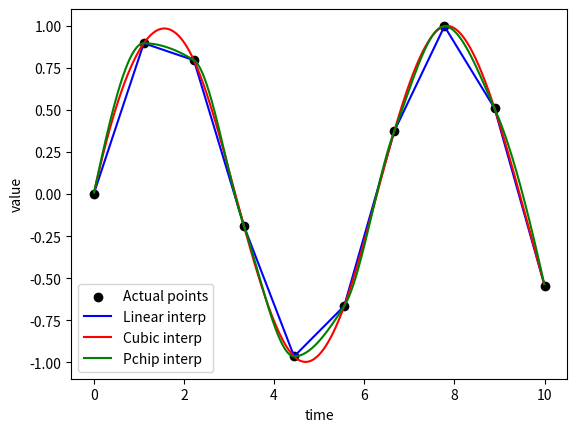

Python code for this plot:
"""
Functions related to interpolation

In general, valid interpolation types are `linear`, `cubic`, or `pchip`
"""

import datetime
import functools
from typing import Literal, Protocol, Sequence

import numpy as np
from scipy.interpolate import CubicSpline, PchipInterpolator


# This class is only to make type hinting work better.
# This entire thing can be deleted with no change in
# functionality.
class _FloatInterpolator(Protocol):
    def __call__(self, x: float) -> float:
        """Interpolate the given value of `x`"""
        ...


class LinearSpline(_FloatInterpolator):
    """Class to mimic (some) behavior of `scipy.interpolate.CubicSpline` et al
    for linear interpolation"""
    def __init__(
        self,
        x: Sequence[float],
        y: Sequence[float],
        extrapolate: bool = False
    ) -> None:
        self.x = list(x)
        self.y = list(y)
        self.min_x = min(self.x)
        self.max_x = max(self.x)
        self.extrapolate = extrapolate

    @functools.lru_cache(maxsize=None)
    def __call__(self, x: float) -> float:
        if (
            (x < self.min_x or x > self.max_x)
            and not self.extrapolate
        ):
            return float("nan")
        return np.interp(
            x,
            self.x,
            self.y,
        )


class Interpolator:
    def __init__(
        self,
        data: list[dict[str, float]],
        x_key: str,
        *,
        method: Literal["linear", "cubic", "pchip"] = "linear",
        extrapolate: bool = False
    ) -> None:
        self.x_key = x_key
        self.data = data
        self.extrapolate = extrapolate
        self.y_keys = {
            key
            for key
            in data[0]
            if (
                key != self.x_key
                and isinstance(data[0][key], (int, float))
            )
        }
        # if len(self.y_keys) == 1:
        #     self.y_key = next(iter(self.y_keys))
        # else:
        #     self.y_key = None
        
        self.method = method
        self.xs = [item[x_key] for item in data]
        if isinstance(self.xs[0], datetime.datetime):
            self.xs: list[datetime.datetime]
            self.xs = [item[x_key] for item in data]
            pass

        self._interpolators: dict[str, _FloatInterpolator] = {}
        if self.method == "linear":
            self._create_linear_interpolators()
        elif self.method == "cubic":
            self._create_cubic_interpolators()
        elif self.method == "pchip":
            self._create_pchip_interpolators()
        else:
            raise ValueError(f"Invalid interpolation type {self.method!r}.")
    
    def __call__(self, x: float, key: str) -> float:
        return self._interpolators[key](x)

    def __repr__(self) -> str:
        return f"<{self.__class__.__name__} object, method={self.method!r}, x_key={self.x_key!r}, domain=[{min(self.xs):0.4f},{max(self.xs):0.4f}]>"

    def _create_linear_interpolators(self) -> None:
        for y_key in self.y_keys:
            ys = [item[y_key] for item in self.data]
            self._interpolators[y_key] = LinearSpline(
                x=self.xs,
                y=ys,
                extrapolate=self.extrapolate,
            )

    def _create_cubic_interpolators(self) -> None:
        for y_key in self.y_keys:
            ys = [item[y_key] for item in self.data]
            self._interpolators[y_key] = CubicSpline(
                x=self.xs,
                y=ys,
                extrapolate=self.extrapolate,
            )

    def _create_pchip_interpolators(self) -> None:
        for y_key in self.y_keys:
            ys = [item[y_key] for item in self.data]
            self._interpolators[y_key] = PchipInterpolator(
                x=self.xs,
                y=ys,
                extrapolate=self.extrapolate,
            )


if __name__ == "__main__":
    import math
    def make_data(
        minimum: float = 0.0,
        maximum: float = 10.0,
        count: int = 10,
    ) -> list[dict[str, float]]:
        rv = []
        for t in np.linspace(minimum, maximum, count):
            rv.append({
                "time": float(t),
                "sin": math.sin(t),
                "cos": math.cos(t),
            })
        return rv
    
    min_x = -1.0
    max_x = 11.0
    count = 1000

    data = make_data()
    print(data)
    interpolator_linear = Interpolator(
        data=data,
        x_key="time",
        method="linear"
    )
    print(interpolator_linear)

    interpolator_cubic = Interpolator(
        data=data,
        x_key="time",
        method="cubic"
    )
    print(interpolator_cubic)

    interpolator_pchip = Interpolator(
        data=data,
        x_key="time",
        method="pchip"
    )
    print(interpolator_pchip)

    import matplotlib.pyplot as plt
    data_time = [item["time"] for item in data]
    data_sin = [item["sin"] for item in data]
    data_cos = [item["cos"] for item in data]

    interpolated_linear = [
        {
            "time": t,
            "sin": interpolator_linear(t, "sin"),
            "cos": interpolator_linear(t, "cos"),
        }
        for t
        in np.linspace(min_x, max_x, count)
    ]
    interpolated_linear_time = [item["time"] for item in interpolated_linear]
    interpolated_linear_sin = [item["sin"] for item in interpolated_linear]
    interpolated_linear_cos = [item["cos"] for item in interpolated_linear]

    interpolated_cubic = [
        {
            "time": t,
            "sin": interpolator_cubic(t, "sin"),
            "cos": interpolator_cubic(t, "cos"),
        }
        for t
        in np.linspace(min_x, max_x, count)
    ]
    interpolated_cubic_time = [item["time"] for item in interpolated_cubic]
    interpolated_cubic_sin = [item["sin"] for item in interpolated_cubic]
    interpolated_cubic_cos = [item["cos"] for item in interpolated_cubic]

    interpolated_pchip = [
        {
            "time": t,
            "sin": interpolator_pchip(t, "sin"),
            "cos": interpolator_pchip(t, "cos"),
        }
        for t
        in np.linspace(min_x, max_x, count)
    ]
    interpolated_pchip_time = [item["time"] for item in interpolated_pchip]
    interpolated_pchip_sin = [item["sin"] for item in interpolated_pchip]
    interpolated_pchip_cos = [item["cos"] for item in interpolated_pchip]

    plt.scatter(data_time, data_sin, label="Actual points", color="black")
    plt.plot(interpolated_linear_time, interpolated_linear_sin, label="Linear interp", color="blue")
    plt.plot(interpolated_cubic_time, interpolated_cubic_sin, label="Cubic interp", color="red")
    plt.plot(interpolated_pchip_time, interpolated_pchip_sin, label="Pchip interp", color="green")
    plt.xlabel("time")
    plt.ylabel("value")
    plt.legend()
    plt.show()
    exit()